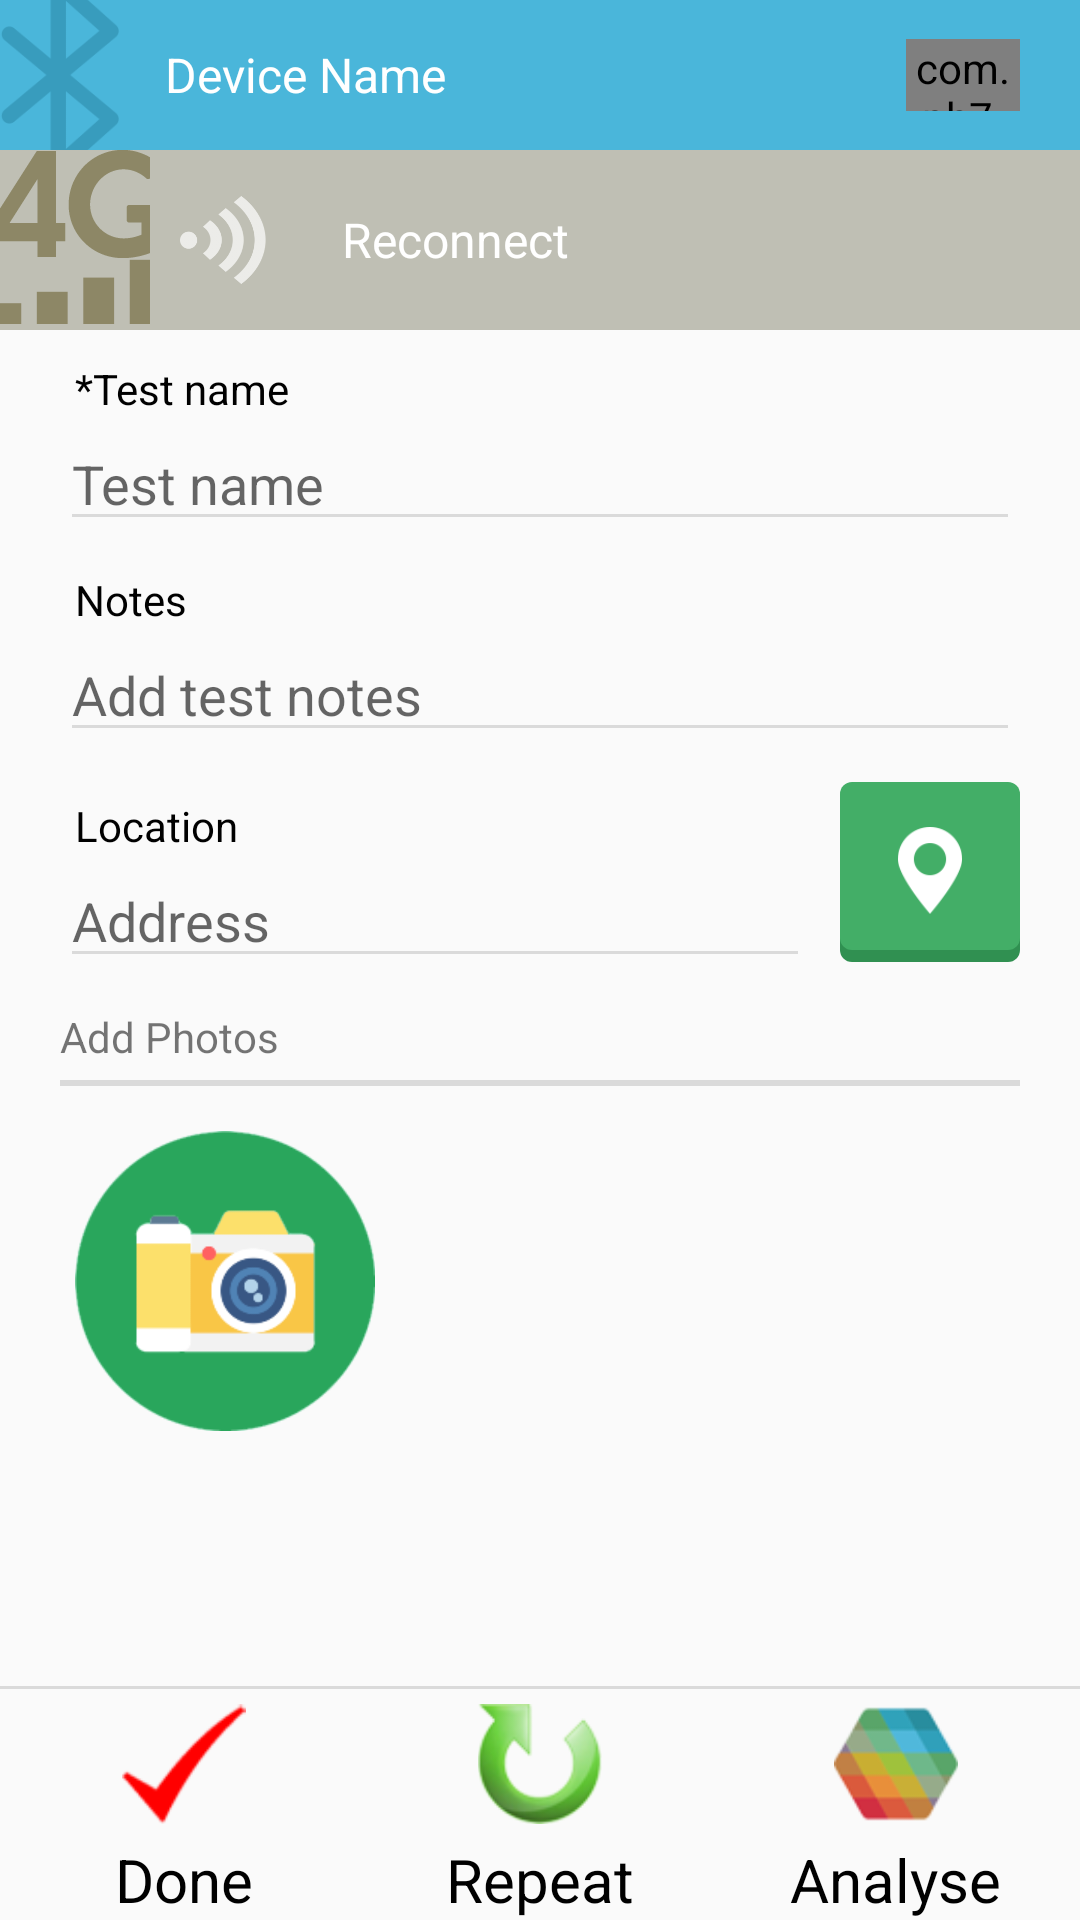

Write the Android layout XML for this screen, with the resource values it uses.
<!-- AndroidManifest.xml: activity theme GreenTheme -->
<!-- res/layout/activity_retest_details.xml -->
<?xml version="1.0" encoding="utf-8"?>

<RelativeLayout xmlns:android="http://schemas.android.com/apk/res/android"
    android:orientation="vertical" android:layout_width="match_parent"
    android:layout_height="match_parent">

    <include
        android:id="@+id/button"
        layout="@layout/device_status_bar"/>

    <include
        android:layout_width="match_parent"
        android:layout_height="60dp"
        android:layout_below="@+id/button"
        android:id="@+id/buttonNetworkConnect"
        layout="@layout/backend_status_bar"/>


   <TextView
        android:visibility="gone"
        android:id="@+id/scanAmount"
        android:layout_width="match_parent"
        android:layout_height="wrap_content" />

    <ScrollView
        android:layout_above="@+id/actionContainer"
        android:layout_below="@+id/buttonNetworkConnect"
        android:layout_width="match_parent"
        android:layout_height="match_parent">
        <LinearLayout
            android:layout_width="match_parent"
            android:layout_height="wrap_content"
            android:orientation="vertical"
            android:layout_marginLeft="20dp"
            android:layout_marginRight="20dp">
            <TextView
                android:paddingLeft="5dp"
                android:paddingStart="5dp"
                android:textColor="#000"
                android:layout_marginTop="10dp"
                android:layout_width="wrap_content"
                android:layout_height="wrap_content"
                android:text="*Test name" />
            <FrameLayout
                android:layout_width="match_parent"
                android:layout_height="wrap_content">
                <EditText
                    android:id="@+id/etTestName"
                    android:backgroundTint="#dadada"
                    android:hint="Test name"
                    android:layout_width="match_parent"
                    android:layout_height="wrap_content" />
                <ImageView
                    android:id="@+id/ivClearTestName"
                    android:layout_gravity="right|center_vertical"
                    android:layout_width="wrap_content"
                    android:layout_height="wrap_content"
                    android:src="@drawable/clear"/>
            </FrameLayout>


            <TextView
                android:paddingLeft="5dp"
                android:paddingStart="5dp"
                android:textColor="#000"
                android:layout_marginTop="10dp"
                android:layout_width="wrap_content"
                android:layout_height="wrap_content"
                android:text="Notes" />

            <FrameLayout
                android:layout_width="match_parent"
                android:layout_height="wrap_content">
                <EditText
                    android:id="@+id/etTestNote"
                    android:backgroundTint="#dadada"
                    android:hint="Add test notes"
                    android:layout_width="match_parent"
                    android:layout_height="wrap_content" />

                <ImageView
                    android:id="@+id/ivClearTestNote"
                    android:layout_gravity="right|center_vertical"
                    android:layout_width="wrap_content"
                    android:layout_height="wrap_content"
                    android:src="@drawable/clear"/>
            </FrameLayout>

            <RelativeLayout
                android:id="@+id/buttonNearByLocation"
                android:layout_marginTop="10dp"
                android:layout_width="match_parent"
                android:layout_height="wrap_content"
                >
                <ImageView
                    android:layout_alignParentEnd="true"
                    android:id="@+id/buttonCurrentLocation"
                    android:padding="15dp"
                    android:layout_width="60dp"
                    android:layout_height="60dp"
                    android:layout_marginLeft="10dp"
                    android:layout_marginStart="10dp"
                    android:src="@drawable/icon_location"
                    style="@style/FCShadowButtonStyle"
                    />
                <TextView
                    android:paddingLeft="5dp"
                    android:paddingStart="5dp"
                    android:layout_marginTop="5dp"
                    android:id="@+id/lblTestName"
                    android:layout_toLeftOf="@+id/buttonCurrentLocation"
                    android:layout_toStartOf="@+id/buttonCurrentLocation"
                    android:layout_width="match_parent"
                    android:layout_height="wrap_content"
                    android:textColor="#000"
                    android:text="Location" />


                <LinearLayout
                    android:layout_width="match_parent"
                    android:layout_height="wrap_content"
                    android:layout_below="@+id/lblTestName"
                    android:layout_toLeftOf="@+id/buttonCurrentLocation"
                    android:layout_toStartOf="@+id/buttonCurrentLocation"
                    android:orientation="vertical">
                    <FrameLayout
                        android:id="@+id/containerBizLocation"
                        android:visibility="gone"
                        android:layout_width="match_parent"
                        android:layout_height="wrap_content">
                        <TextView
                            android:paddingLeft="5dp"
                            android:paddingStart="5dp"
                            android:layout_marginTop="5dp"
                            android:id="@+id/lblTestBusinessName"
                            android:layout_width="match_parent"
                            android:layout_height="wrap_content"
                            android:textColor="#000"
                            android:textSize="16sp"
                            android:hint="Address"
                            />
                        <ImageView
                            android:id="@+id/ivClearTestBusinessName"
                            android:layout_gravity="right|center_vertical"
                            android:layout_width="wrap_content"
                            android:layout_height="wrap_content"
                            android:src="@drawable/clear"/>
                    </FrameLayout>

                    <FrameLayout
                        android:layout_width="match_parent"
                        android:layout_height="wrap_content"
                        >
                        <EditText
                            android:id="@+id/etBusinessLocation"
                            android:hint="Address"
                            android:backgroundTint="#dadada"
                            android:layout_width="match_parent"
                            android:minHeight="40dp"
                            android:layout_height="wrap_content" />
                        <ImageView
                            android:id="@+id/ivClearTestBusinessLocation"
                            android:layout_gravity="right|center_vertical"
                            android:layout_width="wrap_content"
                            android:layout_height="wrap_content"
                            android:src="@drawable/clear"/>
                    </FrameLayout>

                </LinearLayout>

            </RelativeLayout>


            <TextView
                android:layout_marginTop="10dp"
                android:layout_width="wrap_content"
                android:layout_height="wrap_content"
                android:paddingBottom="5dp"
                android:text="Add Photos" />

            <View
                android:layout_width="match_parent"
                android:layout_height="2dp"
                android:layout_marginBottom="10dp"
                android:background="#dadada"/>

            <GridLayout
                android:id="@+id/addedPhotosContainer"
                android:layout_width="match_parent"
                android:layout_height="wrap_content"
                android:columnCount="3"
                >
                <RelativeLayout
                    android:layout_margin="5dp"
                    android:id="@+id/addPhoto"
                    android:layout_width="100dp"
                    android:layout_height="100dp"
                    >
                    <ImageView
                        android:layout_centerInParent="true"
                        android:layout_width="match_parent"
                        android:layout_height="match_parent"
                        android:src="@drawable/icon_add_photo"/>
                </RelativeLayout>

            </GridLayout>
       </LinearLayout>

    </ScrollView>
    <View
        android:layout_above="@+id/actionContainer"
        android:id="@+id/actionSeparator"
        android:layout_width="match_parent"
        android:layout_height="1dp"
        android:background="#dadada"/>

    <LinearLayout
        android:id="@+id/actionContainer"
        android:layout_width="match_parent"
        android:layout_height="wrap_content"
        android:weightSum="3"
        android:layout_marginLeft="2dp"
        android:layout_marginRight="2dp"
        android:layout_alignParentBottom="true"
        android:layout_centerHorizontal="true">

        <LinearLayout
            android:clickable="true"
            android:id="@+id/saveForLater"
            android:layout_width="0dp"
            android:layout_weight="1"
            android:gravity="center"
            android:layout_height="wrap_content"
            android:orientation="vertical">
            <ImageView
                android:layout_margin="5dp"
                android:layout_width="match_parent"
                android:layout_height="40dp"
                android:src="@drawable/done"/>
            <TextView
                android:layout_width="wrap_content"
                android:layout_height="wrap_content"
                android:text="Done"
                android:textColor="#000"
                android:textSize="20sp"
                />
        </LinearLayout>
        <LinearLayout
            android:id="@+id/rescanButton"
            android:clickable="true"
            android:layout_width="0dp"
            android:layout_weight="1"
            android:gravity="center"
            android:layout_height="wrap_content"
            android:orientation="vertical">
            <ImageView
                android:layout_margin="5dp"
                android:layout_width="match_parent"
                android:layout_height="40dp"
                android:src="@drawable/repeat"/>
            <TextView
                android:text="Repeat"
                android:layout_height="wrap_content"
                android:layout_width="wrap_content"
                android:textColor="#000"
                android:textSize="20sp" />
        </LinearLayout>
        <LinearLayout
            android:id="@+id/analyseNow"
            android:clickable="true"
            android:layout_width="0dp"
            android:layout_weight="1"
            android:gravity="center"
            android:layout_height="wrap_content"
            android:orientation="vertical">
            <ImageView
                android:layout_margin="5dp"
                android:layout_width="match_parent"
                android:layout_height="40dp"
                android:src="@drawable/analyse"/>
            <TextView

                android:text="Analyse"
                android:layout_height="wrap_content"
                android:layout_width="wrap_content"
                android:textColor="#000"
                android:textSize="20sp" />
        </LinearLayout>

    </LinearLayout>

</RelativeLayout>
<!-- res/layout/device_status_bar.xml (included above) -->
<?xml version="1.0" encoding="utf-8"?>

<RelativeLayout
    xmlns:android="http://schemas.android.com/apk/res/android"
    android:id="@+id/button"
    android:layout_width="match_parent"
    android:layout_height="50dp"
    android:background="@color/skyblueLight"
    android:layout_gravity="center_vertical"
    >
    <ImageView
        android:id="@+id/ibBluetoothGraphic"
        android:layout_alignParentStart="true"
        android:layout_width="40dp"

        android:layout_height="wrap_content"
        android:scaleType="centerCrop"
        android:src="@drawable/graphic_bluetooth"/>
    <ImageView
        android:id="@+id/ivBluetoothStatus"
        android:layout_margin="10dp"
        android:layout_width="wrap_content"
        android:layout_height="wrap_content"
        android:layout_alignParentEnd="true"
        android:layout_centerVertical="true"
        />

    
    
    

    
    

    
    
    
    <com.ph7.foodscan.views.BatteryView
        android:id="@+id/ivBatteryStatus"
        android:layout_toStartOf="@+id/ivBluetoothStatus"
        android:layout_centerVertical="true"
        android:layout_width="38dp"
        android:layout_height="24dp" />

    <TextView
        android:layout_toStartOf="@+id/ivBatteryStatus"
        android:textSize="16dp"
        android:textColor="#fff"
        android:paddingStart="15dp"
        android:paddingEnd="15dp"
        android:layout_toEndOf="@+id/ibBluetoothGraphic"
        android:id="@+id/tvDeviceName"
        android:layout_width="match_parent"
        android:maxLines="1"
        android:ellipsize="end"
        android:layout_height="wrap_content"
        android:layout_centerVertical="true"
        android:text="Device Name"/>
</RelativeLayout>
<!-- res/layout/backend_status_bar.xml (included above) -->
<?xml version="1.0" encoding="utf-8"?>
<RelativeLayout
    xmlns:android="http://schemas.android.com/apk/res/android"
    android:background="@color/greyLight"
    android:id="@+id/buttonNetworkConnect"
    android:layout_width="match_parent"
    android:layout_height="60dp"
    android:layout_gravity="center_vertical">
    <ImageView
        android:id="@+id/ivNWOperator"
        android:layout_alignParentStart="true"
        android:layout_width="50dp"
        android:layout_height="wrap_content"
        android:scaleType="centerCrop"
        android:src="@drawable/network_operator_icn"/>
    <ImageView
        android:id="@+id/ivWifiSignal"
        android:layout_toEndOf="@+id/ivNWOperator"
        android:layout_margin="10dp"
        android:layout_width="29dp"
        android:layout_height="30dp"
        android:layout_centerVertical="true"
        android:src="@drawable/wifi_signal_icn"/>

    <ImageView
        android:id="@+id/ivNWConnectivityStatus"
        android:layout_alignParentEnd="true"
        android:layout_width="wrap_content"
        android:layout_height="wrap_content"
        android:layout_centerVertical="true"
        android:layout_margin="10dp"

        />
    <TextView
        android:id="@+id/tvNWConnectivityStatus"
        android:layout_toStartOf="@+id/ivNWConnectivityStatus"
        android:textSize="16dp"
        android:textColor="#fff"
        android:paddingStart="15dp"
        android:paddingEnd="15dp"
        android:layout_toEndOf="@+id/ivWifiSignal"
        android:layout_width="match_parent"
        android:maxLines="1"
        android:ellipsize="end"
        android:layout_height="wrap_content"
        android:layout_centerVertical="true"
        android:text="Reconnect"/>



</RelativeLayout>
<!-- resources referenced by this layout -->
<resources>
  <color name="greyLight">#BFBFB4</color>
  <color name="skyblueLight">#4ab6da</color>
  <!-- drawable analyse: png bitmap (drawable-hdpi, 2178 bytes) -->
  <!-- drawable done: png bitmap (drawable-hdpi, 1211 bytes) -->
  <!-- drawable graphic_battery_status_green: png bitmap (drawable-hdpi, 296 bytes) -->
  <!-- drawable graphic_bluetooth: png bitmap (drawable-hdpi, 3174 bytes) -->
  <!-- drawable icon_add_photo: png bitmap (drawable, 10098 bytes) -->
  <!-- drawable icon_location: png bitmap (drawable-hdpi, 749 bytes) -->
  <!-- drawable network_operator_icn: png bitmap (drawable-hdpi, 1243 bytes) -->
  <!-- drawable repeat: png bitmap (drawable-hdpi, 2404 bytes) -->
  <!-- drawable wifi_signal_icn: png bitmap (drawable-hdpi, 2564 bytes) -->
  <style name="FCShadowButtonStyle">
          <item name="android:background">@drawable/button_shadow_style</item>
          <item name="android:fontFamily">sans-serif-medium</item>
          <item name="android:textAllCaps">false</item>
          <item name="android:textColor">#fff</item>
          <item name="android:textSize">17sp</item>
          <item name="android:layout_height">51dp</item>
      </style>
  <style name="GreenTheme" parent="Theme.AppCompat.Light.DarkActionBar">
          <item name="colorPrimary">@color/greenLight</item>
          <item name="colorPrimaryDark">@color/greenDark</item>
          <item name="actionBarStyle">@style/DarkActionBar</item>
      </style>
  <!-- drawable button_shadow_style: vector/xml drawable (drawable, 2198 chars, omitted) -->
  <color name="greenLight">#43AE67</color>
  <color name="greenDark">#309051</color>
  <style name="DarkActionBar" parent="@style/Widget.AppCompat.ActionBar.Solid">
          <item name="titleTextStyle">@style/LightTitleTextStyle</item>
          <item name="icon">@drawable/graphic_foodscan_logo_small</item>
          <item name="displayOptions">showTitle|homeAsUp</item>
      </style>
  <style name="LightTitleTextStyle" parent="@style/TextAppearance.AppCompat.Widget.ActionBar.Title">
          <item name="android:textColor">@color/white</item>
      </style>
  <!-- drawable graphic_foodscan_logo_small: png bitmap (drawable-hdpi, 1976 bytes) -->
  <!-- not gathered from this repository: default colours our renderer supplied (Android Studio template values) -->
  <color name="white">#FFFFFFFF</color>
</resources>
